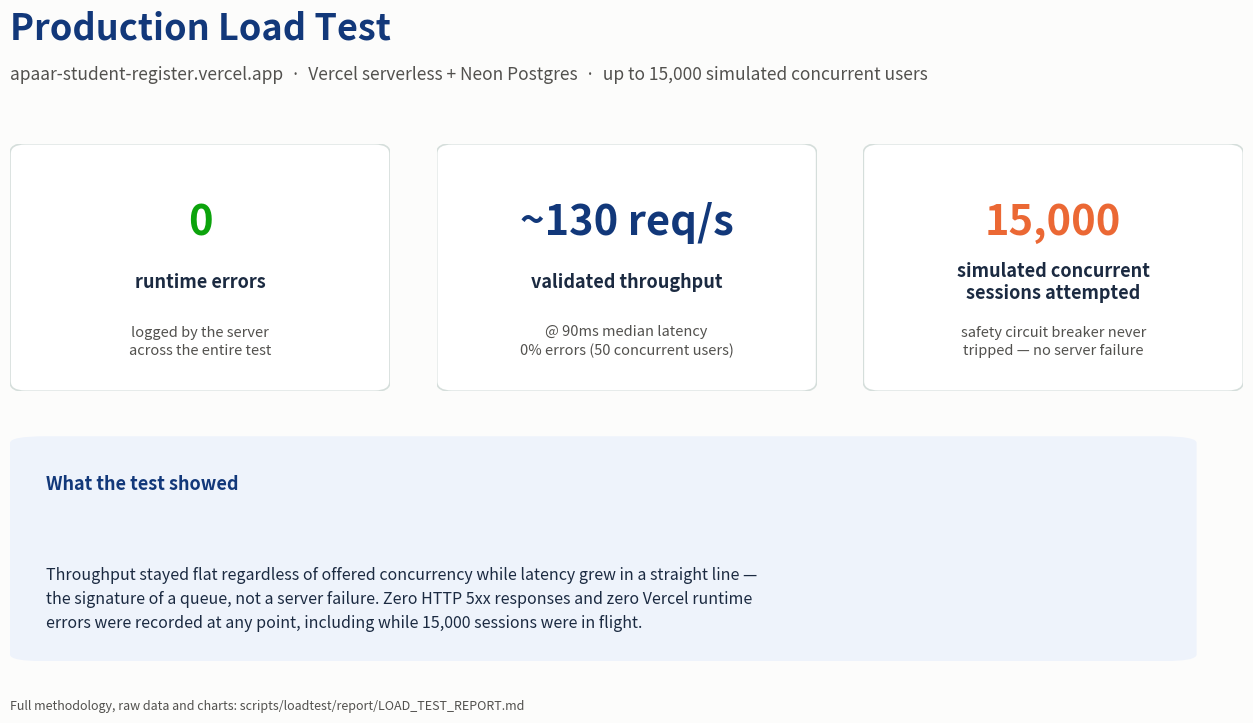

Reproduce this figure in Python. (Note: this script raises an exception after producing the figure.)
#!/usr/bin/env python3
"""One 16:9 PPT-ready summary slide (PNG) for the load test."""
from __future__ import annotations

import matplotlib
matplotlib.use("Agg")
import matplotlib.pyplot as plt
from matplotlib.patches import FancyBboxPatch

NAVY = "#12387a"
INK = "#1b2a41"
MUTE = "#52514e"
GREEN = "#0ca30c"
SURFACE = "#fcfcfb"
LINE = "#d5dedb"
SAFFRON = "#eb6834"

fig = plt.figure(figsize=(13.333, 7.5), dpi=150)
fig.patch.set_facecolor(SURFACE)

fig.text(0.055, 0.93, "Production Load Test", fontsize=26, fontweight="bold", color=NAVY)
fig.text(0.055, 0.875, "apaar-student-register.vercel.app  ·  Vercel serverless + Neon Postgres  ·  up to 15,000 simulated concurrent users",
         fontsize=12.5, color=MUTE)

# three stat tiles
tiles = [
    ("0", "runtime errors", "logged by the server\nacross the entire test", GREEN),
    ("~130 req/s", "validated throughput", "@ 90ms median latency\n0% errors (50 concurrent users)", NAVY),
    ("15,000", "simulated concurrent\nsessions attempted", "safety circuit breaker never\ntripped — no server failure", SAFFRON),
]
tile_w, gap, x0, y0, h = 0.285, 0.035, 0.055, 0.46, 0.33
for i, (big, label, sub, color) in enumerate(tiles):
    x = x0 + i * (tile_w + gap)
    ax = fig.add_axes([x, y0, tile_w, h])
    ax.axis("off")
    ax.add_patch(FancyBboxPatch((0, 0), 1, 1, boxstyle="round,pad=0,rounding_size=0.04",
                                 linewidth=1.2, edgecolor=LINE, facecolor="white", transform=ax.transAxes))
    ax.text(0.5, 0.68, big, fontsize=30, fontweight="bold", color=color, ha="center", va="center", transform=ax.transAxes)
    ax.text(0.5, 0.44, label, fontsize=13, fontweight="bold", color=INK, ha="center", va="center", transform=ax.transAxes)
    ax.text(0.5, 0.20, sub, fontsize=10.5, color=MUTE, ha="center", va="center", transform=ax.transAxes, linespacing=1.4)

# bottom callout
ax = fig.add_axes([0.055, 0.10, 0.89, 0.30])
ax.axis("off")
ax.add_patch(FancyBboxPatch((0, 0), 1, 1, boxstyle="round,pad=0,rounding_size=0.03",
                             linewidth=0, facecolor="#eef3fb", transform=ax.transAxes))
ax.text(0.03, 0.76, "What the test showed", fontsize=13, fontweight="bold", color=NAVY, transform=ax.transAxes)
ax.text(0.03, 0.42,
        "Throughput stayed flat regardless of offered concurrency while latency grew in a straight line —\n"
        "the signature of a queue, not a server failure. Zero HTTP 5xx responses and zero Vercel runtime\n"
        "errors were recorded at any point, including while 15,000 sessions were in flight.",
        fontsize=11.5, color=INK, transform=ax.transAxes, linespacing=1.55, va="top")

fig.text(0.055, 0.035, "Full methodology, raw data and charts: scripts/loadtest/report/LOAD_TEST_REPORT.md", fontsize=9, color=MUTE, style="italic")

plt.savefig("scripts/loadtest/report/slide_summary.png", facecolor=SURFACE)
print("wrote scripts/loadtest/report/slide_summary.png")
